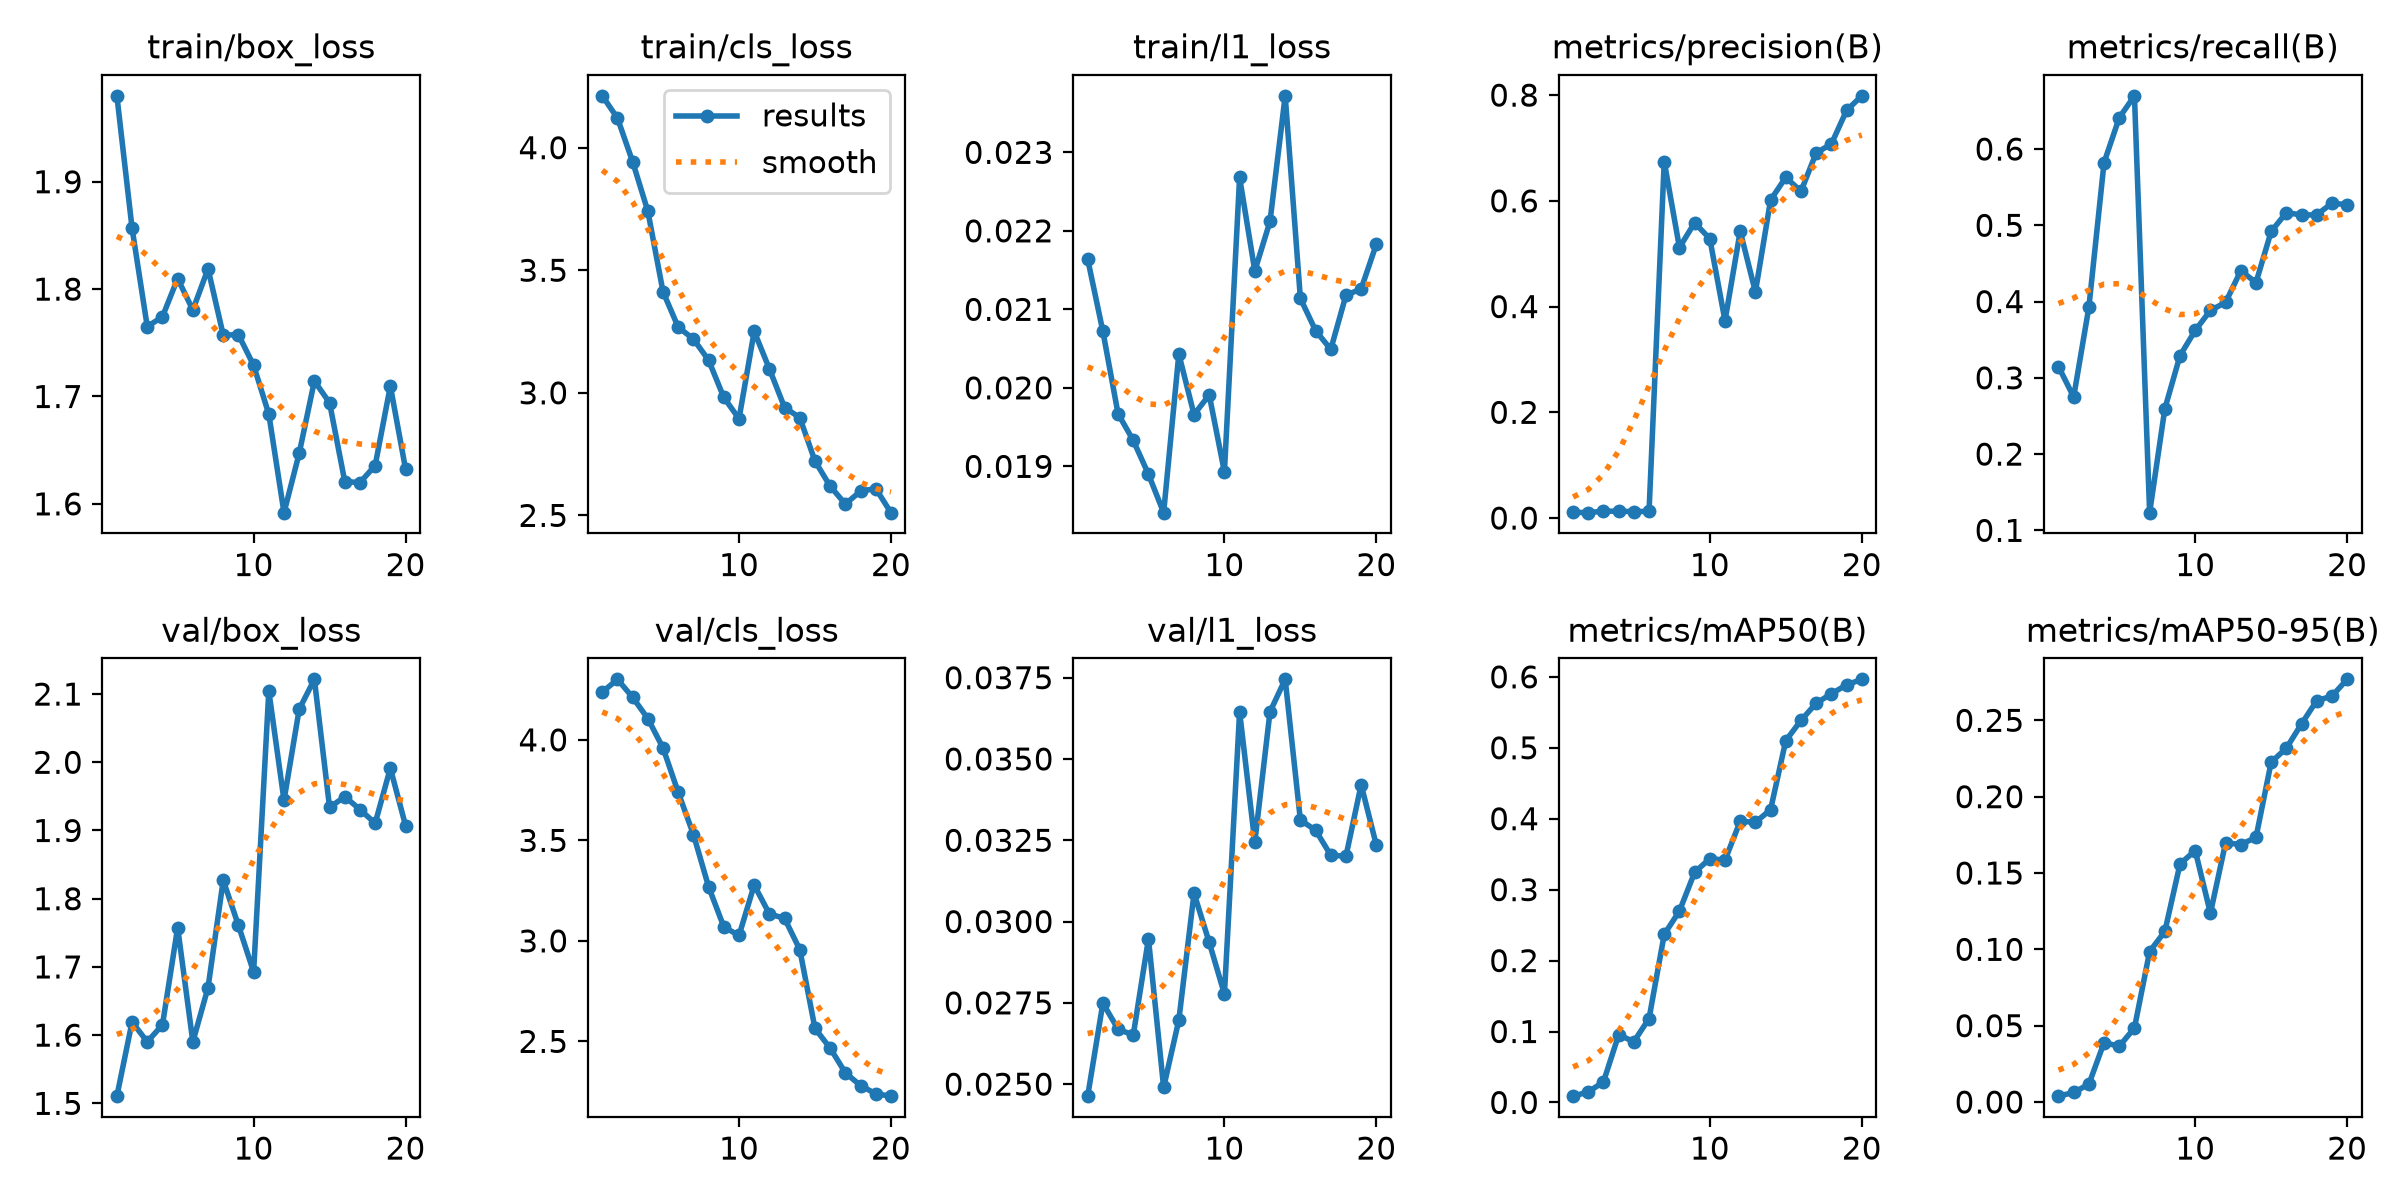

Values plotted in this chart, from the file beside it:
epoch, time, train/box_loss, train/cls_loss, train/l1_loss, metrics/precision(B), metrics/recall(B), metrics/mAP50(B), metrics/mAP50-95(B), val/box_loss, val/cls_loss, val/l1_loss, lr/pg0, lr/pg1, lr/pg2, lr/pg3, lr/pg4, lr/pg5, lr/pg6, lr/pg7
1, 118, 1.98, 4.211, 0.02164, 0.01083, 0.3147, 0.00885, 0.00383, 1.511, 4.237, 0.02463, 0.009091, 0.00303, 0.009091, 0.00303, 0.07879, 0.07273, 0.009091, 0.00303
2, 210.3, 1.857, 4.12, 0.02072, 0.01019, 0.2749, 0.01481, 0.00627, 1.619, 4.301, 0.02749, 0.01815, 0.006049, 0.01815, 0.006049, 0.05451, 0.04241, 0.01815, 0.006049
3, 275.9, 1.765, 3.942, 0.01967, 0.01307, 0.3925, 0.02896, 0.01165, 1.59, 4.212, 0.02669, 0.02621, 0.008737, 0.02621, 0.008737, 0.02924, 0.01177, 0.02621, 0.008737
4, 341.9, 1.774, 3.741, 0.01933, 0.01287, 0.5822, 0.09528, 0.03891, 1.615, 4.106, 0.02651, 0.02555, 0.008515, 0.02555, 0.008515, 0.02555, 0.008515, 0.02555, 0.008515
5, 395.6, 1.81, 3.412, 0.0189, 0.01226, 0.6411, 0.0857, 0.03651, 1.758, 3.959, 0.02947, 0.02406, 0.00802, 0.02406, 0.00802, 0.02406, 0.00802, 0.02406, 0.00802
6, 462.6, 1.781, 3.268, 0.01841, 0.01249, 0.6698, 0.1183, 0.04849, 1.59, 3.738, 0.0249, 0.02258, 0.007525, 0.02258, 0.007525, 0.02258, 0.007525, 0.02258, 0.007525
7, 528.9, 1.819, 3.219, 0.02043, 0.6743, 0.1232, 0.237, 0.09857, 1.67, 3.529, 0.02697, 0.02109, 0.00703, 0.02109, 0.00703, 0.02109, 0.00703, 0.02109, 0.00703
8, 596.1, 1.757, 3.133, 0.01966, 0.5117, 0.2594, 0.2698, 0.1117, 1.827, 3.269, 0.03087, 0.01961, 0.006535, 0.01961, 0.006535, 0.01961, 0.006535, 0.01961, 0.006535
9, 649.8, 1.757, 2.981, 0.01991, 0.5585, 0.3292, 0.3243, 0.1559, 1.761, 3.07, 0.02936, 0.01812, 0.00604, 0.01812, 0.00604, 0.01812, 0.00604, 0.01812, 0.00604
10, 717.1, 1.729, 2.894, 0.01893, 0.5283, 0.3621, 0.3438, 0.1647, 1.693, 3.027, 0.02777, 0.01664, 0.005545, 0.01664, 0.005545, 0.01664, 0.005545, 0.01664, 0.005545
11, 783.1, 1.684, 3.251, 0.02268, 0.3731, 0.3885, 0.3417, 0.1237, 2.105, 3.278, 0.03645, 0.01515, 0.00505, 0.01515, 0.00505, 0.01515, 0.00505, 0.01515, 0.00505
12, 848.7, 1.592, 3.097, 0.02149, 0.5425, 0.3989, 0.3964, 0.1698, 1.944, 3.134, 0.03244, 0.01367, 0.004555, 0.01367, 0.004555, 0.01367, 0.004555, 0.01367, 0.004555
13, 901.2, 1.647, 2.94, 0.02212, 0.4277, 0.4405, 0.3949, 0.1686, 2.078, 3.112, 0.03645, 0.01218, 0.00406, 0.01218, 0.00406, 0.01218, 0.00406, 0.01218, 0.00406
14, 967.4, 1.714, 2.899, 0.02372, 0.6016, 0.4249, 0.4128, 0.1733, 2.122, 2.957, 0.03745, 0.01069, 0.003565, 0.01069, 0.003565, 0.01069, 0.003565, 0.01069, 0.003565
15, 1035, 1.694, 2.722, 0.02114, 0.6444, 0.492, 0.5101, 0.2226, 1.934, 2.565, 0.03312, 0.00921, 0.00307, 0.00921, 0.00307, 0.00921, 0.00307, 0.00921, 0.00307
16, 1101, 1.621, 2.619, 0.02073, 0.6181, 0.5167, 0.5386, 0.2317, 1.95, 2.466, 0.03281, 0.007725, 0.002575, 0.007725, 0.002575, 0.007725, 0.002575, 0.007725, 0.002575
17, 1154, 1.62, 2.546, 0.02049, 0.6906, 0.5135, 0.5628, 0.2477, 1.931, 2.344, 0.03204, 0.00624, 0.00208, 0.00624, 0.00208, 0.00624, 0.00208, 0.00624, 0.00208
18, 1220, 1.636, 2.599, 0.02118, 0.7075, 0.5137, 0.5762, 0.2629, 1.911, 2.28, 0.03201, 0.004755, 0.001585, 0.004755, 0.001585, 0.004755, 0.001585, 0.004755, 0.001585
19, 1281, 1.71, 2.609, 0.02126, 0.7709, 0.5291, 0.5887, 0.2658, 1.991, 2.239, 0.03421, 0.00327, 0.00109, 0.00327, 0.00109, 0.00327, 0.00109, 0.00327, 0.00109
20, 1335, 1.633, 2.511, 0.02183, 0.7986, 0.527, 0.5965, 0.2768, 1.907, 2.228, 0.03235, 0.001785, 0.000595, 0.001785, 0.000595, 0.001785, 0.000595, 0.001785, 0.000595
